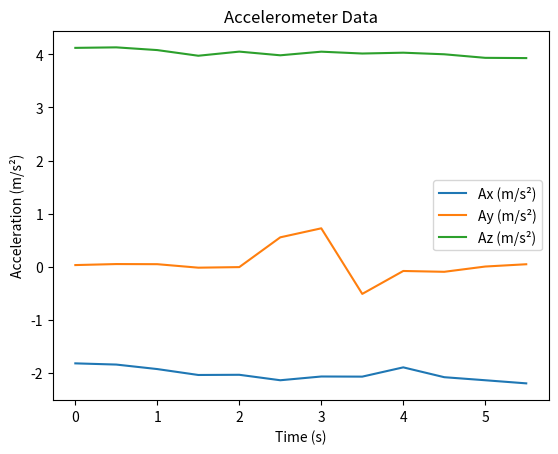
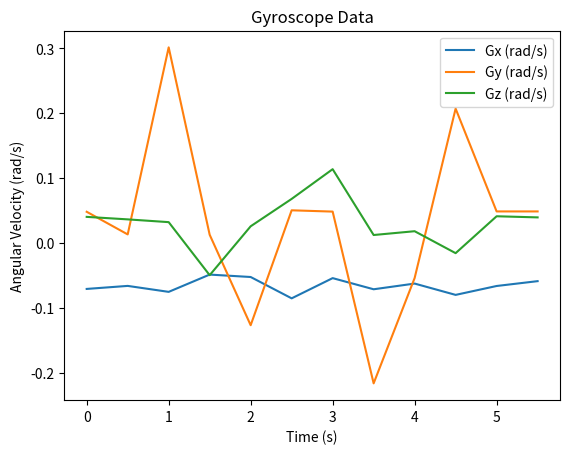
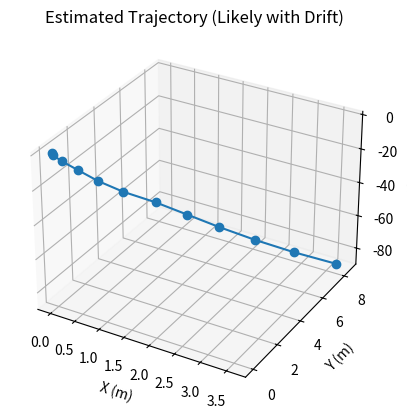

Python code for these plots, in order:
import numpy as np
import matplotlib.pyplot as plt
from scipy.spatial.transform import Rotation as R

# Sample data (use your actual data)
data = """
aX = -6096 | aY = 96 | aZ = 13780 | gX = -532 | gY = 361 | gZ = 302
aX = -6172 | aY = 160 | aZ = 13812 | gX = -497 | gY = 99 | gZ = 273
aX = -6456 | aY = 152 | aZ = 13640 | gX = -566 | gY = 2264 | gZ = 241
aX = -6828 | aY = -68 | aZ = 13284 | gX = -366 | gY = 95 | gZ = -373
aX = -6816 | aY = -32 | aZ = 13544 | gX = -394 | gY = -952 | gZ = 193
aX = -7160 | aY = 1844 | aZ = 13312 | gX = -641 | gY = 378 | gZ = 510
aX = -6924 | aY = 2412 | aZ = 13540 | gX = -407 | gY = 363 | gZ = 854
aX = -6932 | aY = -1720 | aZ = 13424 | gX = -536 | gY = -1625 | gZ = 92
aX = -6348 | aY = -276 | aZ = 13476 | gX = -470 | gY = -406 | gZ = 136
aX = -6968 | aY = -328 | aZ = 13376 | gX = -601 | gY = 1555 | gZ = -118
aX = -7160 | aY = 4 | aZ = 13152 | gX = -498 | gY = 365 | gZ = 309
aX = -7356 | aY = 148 | aZ = 13136 | gX = -442 | gY = 365 | gZ = 296
"""

# Define scaling factors
ACCEL_SCALE = 1 / 32768.0  # ±2g range
GYRO_SCALE = 250 / 32768.0 # ±250°/s range
G_CONVERSION = 9.80665

accelerometer_data = []
gyroscope_data = []

for line in data.strip().split('\n'):
    parts = line.strip().split('|')
    ax_raw = float(parts[0].split('=')[1])
    ay_raw = float(parts[1].split('=')[1])
    az_raw = float(parts[2].split('=')[1])
    gx_raw = float(parts[3].split('=')[1])
    gy_raw = float(parts[4].split('=')[1])
    gz_raw = float(parts[5].split('=')[1])

    # Convert raw accelerometer data to m/s²
    ax = ax_raw * ACCEL_SCALE * G_CONVERSION
    ay = ay_raw * ACCEL_SCALE * G_CONVERSION
    az = az_raw * ACCEL_SCALE * G_CONVERSION

    # Convert raw gyroscope data to rad/s
    gx = np.deg2rad(gx_raw * GYRO_SCALE)
    gy = np.deg2rad(gy_raw * GYRO_SCALE)
    gz = np.deg2rad(gz_raw * GYRO_SCALE)

    accelerometer_data.append([ax, ay, az])
    gyroscope_data.append([gx, gy, gz])

accelerometer_data = np.array(accelerometer_data)
gyroscope_data = np.array(gyroscope_data)

num_samples = len(accelerometer_data)
dt = 0.5  # seconds

# Initial orientation estimate based on gravity:
acc_initial = accelerometer_data[0]
acc_initial_normalized = acc_initial / np.linalg.norm(acc_initial)
g_fixed = np.array([0, 0, 9.80665])
g_fixed_normalized = g_fixed / np.linalg.norm(g_fixed)

# Align sensor Z-axis with gravity (assuming no initial rotation about gravity axis)
initial_orientation = R.align_vectors([g_fixed_normalized], [acc_initial_normalized])[0]

orientations = [initial_orientation]
positions = [np.zeros(3)]
velocities = [np.zeros(3)]

for i in range(1, num_samples):
    # Update orientation from gyro (this is simplistic and will drift)
    omega = gyroscope_data[i]
    delta_theta = omega * dt
    delta_rotation = R.from_rotvec(delta_theta)
    current_orientation = orientations[-1] * delta_rotation
    orientations.append(current_orientation)

    # Rotate accelerometer reading into fixed frame
    acc_body = accelerometer_data[i]
    acc_fixed_frame = current_orientation.apply(acc_body)

    # Subtract gravity
    acc_linear = acc_fixed_frame - g_fixed

    # Integrate acceleration to get velocity and position
    v = velocities[-1] + acc_linear * dt
    p = positions[-1] + v * dt

    velocities.append(v)
    positions.append(p)

positions = np.array(positions)
time = np.arange(num_samples)*dt

# Plot raw accelerometer data
fig_a = plt.figure()
ax_a = fig_a.add_subplot(111)
ax_a.plot(time, accelerometer_data[:,0], label='Ax (m/s²)')
ax_a.plot(time, accelerometer_data[:,1], label='Ay (m/s²)')
ax_a.plot(time, accelerometer_data[:,2], label='Az (m/s²)')
ax_a.set_title("Accelerometer Data")
ax_a.set_xlabel('Time (s)')
ax_a.set_ylabel('Acceleration (m/s²)')
ax_a.legend()

# Plot raw gyroscope data
fig_g = plt.figure()
ax_g = fig_g.add_subplot(111)
ax_g.plot(time, gyroscope_data[:,0], label='Gx (rad/s)')
ax_g.plot(time, gyroscope_data[:,1], label='Gy (rad/s)')
ax_g.plot(time, gyroscope_data[:,2], label='Gz (rad/s)')
ax_g.set_title("Gyroscope Data")
ax_g.set_xlabel('Time (s)')
ax_g.set_ylabel('Angular Velocity (rad/s)')
ax_g.legend()

# Plot the integrated positions (Keep in mind these will likely drift!)
fig_p = plt.figure()
ax_p = fig_p.add_subplot(111, projection='3d')
ax_p.plot(positions[:,0], positions[:,1], positions[:,2], marker='o')
ax_p.set_xlabel('X (m)')
ax_p.set_ylabel('Y (m)')
ax_p.set_zlabel('Z (m)')
ax_p.set_title("Estimated Trajectory (Likely with Drift)")

plt.show()
